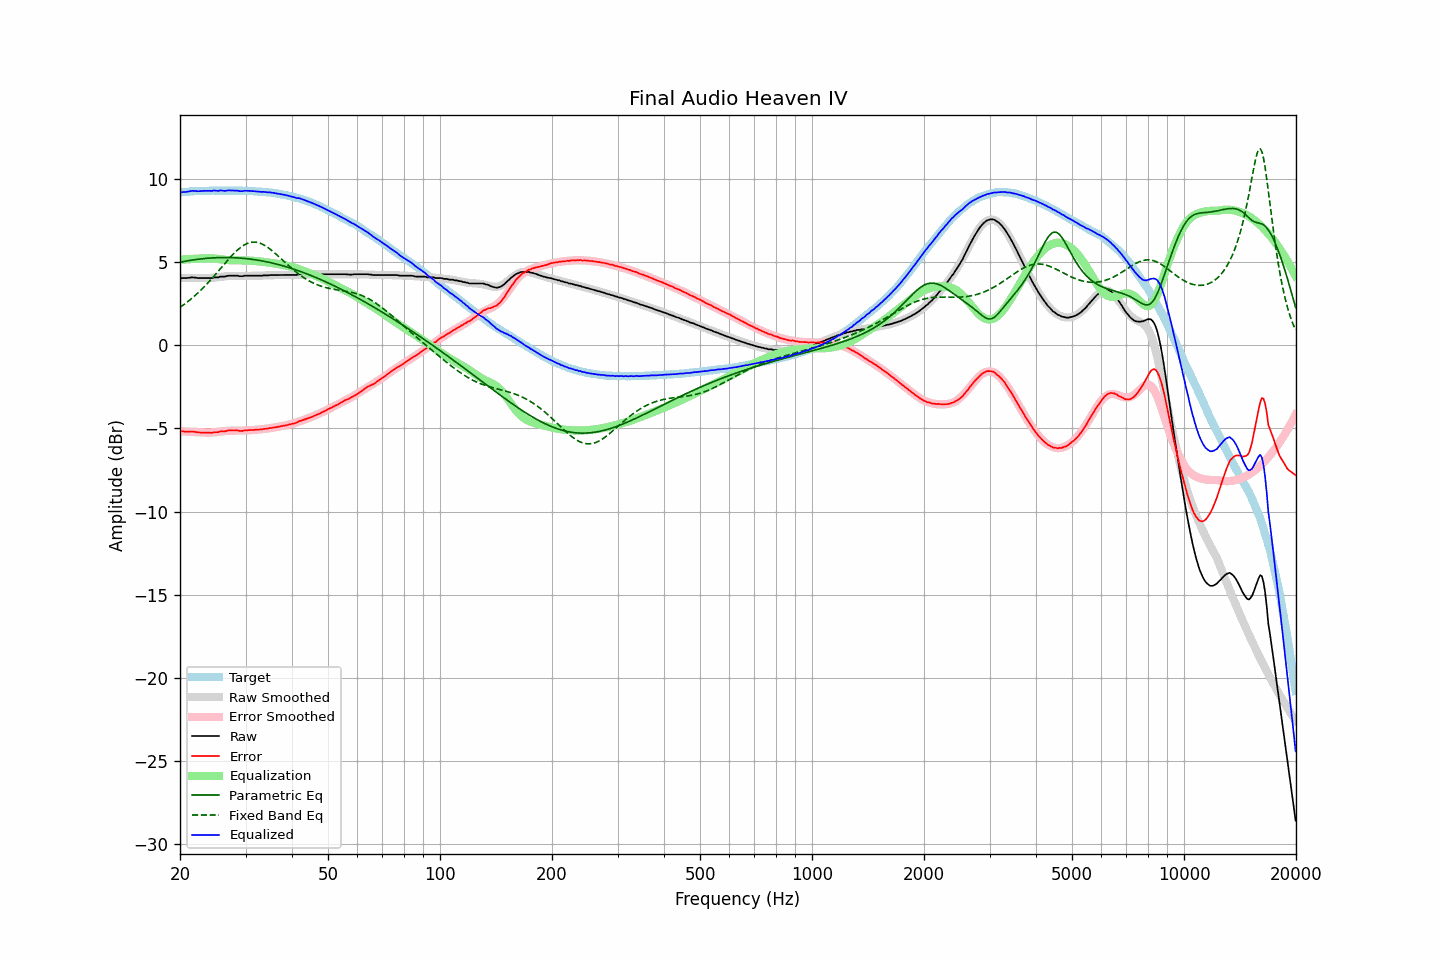

The table this chart was drawn from, first rows:
frequency, raw, error, smoothed, error_smoothed, equalization, parametric_eq, fixed_band_eq, equalized_raw, equalized_smoothed, target
20.00, 4.03, -5.19, 4.05, -5.16, 5.16, 5.01, 2.29, 9.19, 9.21, 9.21
20.20, 4.06, -5.17, 4.05, -5.17, 5.17, 5.03, 2.36, 9.22, 9.22, 9.22
20.40, 4.06, -5.18, 4.06, -5.18, 5.18, 5.05, 2.43, 9.23, 9.23, 9.23
20.61, 4.06, -5.19, 4.06, -5.18, 5.18, 5.07, 2.50, 9.24, 9.24, 9.24
20.81, 4.06, -5.19, 4.06, -5.19, 5.19, 5.08, 2.57, 9.24, 9.25, 9.24
21.02, 4.07, -5.18, 4.06, -5.19, 5.19, 5.10, 2.65, 9.26, 9.26, 9.25
21.23, 4.08, -5.18, 4.06, -5.20, 5.20, 5.12, 2.73, 9.27, 9.26, 9.26
21.44, 4.10, -5.18, 4.06, -5.20, 5.20, 5.13, 2.81, 9.30, 9.27, 9.28
21.66, 4.10, -5.18, 4.06, -5.21, 5.21, 5.15, 2.89, 9.31, 9.27, 9.28
21.87, 4.09, -5.20, 4.07, -5.21, 5.21, 5.16, 2.97, 9.30, 9.28, 9.29
22.09, 4.08, -5.21, 4.07, -5.22, 5.22, 5.17, 3.06, 9.29, 9.29, 9.29
22.31, 4.06, -5.24, 4.07, -5.22, 5.22, 5.18, 3.15, 9.28, 9.29, 9.29
22.54, 4.06, -5.24, 4.06, -5.23, 5.23, 5.20, 3.24, 9.29, 9.29, 9.29
22.76, 4.06, -5.25, 4.06, -5.24, 5.24, 5.21, 3.33, 9.29, 9.30, 9.30
22.99, 4.06, -5.25, 4.06, -5.24, 5.24, 5.22, 3.43, 9.30, 9.30, 9.30
23.22, 4.06, -5.24, 4.06, -5.25, 5.25, 5.23, 3.53, 9.30, 9.31, 9.30
23.45, 4.06, -5.25, 4.06, -5.25, 5.25, 5.24, 3.63, 9.31, 9.31, 9.31
23.69, 4.06, -5.25, 4.06, -5.25, 5.25, 5.25, 3.73, 9.31, 9.31, 9.31
23.92, 4.06, -5.25, 4.06, -5.25, 5.25, 5.25, 3.83, 9.31, 9.31, 9.31
24.16, 4.06, -5.26, 4.06, -5.25, 5.25, 5.26, 3.94, 9.30, 9.31, 9.31
24.40, 4.06, -5.27, 4.07, -5.24, 5.24, 5.27, 4.05, 9.30, 9.31, 9.32
24.65, 4.10, -5.23, 4.08, -5.23, 5.23, 5.27, 4.16, 9.33, 9.32, 9.32
24.89, 4.10, -5.22, 4.09, -5.22, 5.22, 5.28, 4.27, 9.32, 9.32, 9.32
25.14, 4.10, -5.22, 4.10, -5.21, 5.21, 5.28, 4.38, 9.31, 9.32, 9.32
25.39, 4.10, -5.22, 4.11, -5.20, 5.20, 5.29, 4.50, 9.30, 9.32, 9.32
25.65, 4.15, -5.17, 4.13, -5.19, 5.19, 5.29, 4.61, 9.34, 9.32, 9.31
25.91, 4.15, -5.17, 4.14, -5.18, 5.18, 5.29, 4.72, 9.32, 9.32, 9.31
26.16, 4.15, -5.17, 4.15, -5.16, 5.16, 5.29, 4.84, 9.31, 9.32, 9.32
26.43, 4.15, -5.17, 4.16, -5.15, 5.15, 5.29, 4.95, 9.30, 9.32, 9.32
26.69, 4.18, -5.14, 4.17, -5.15, 5.15, 5.29, 5.06, 9.32, 9.32, 9.32
26.96, 4.20, -5.12, 4.18, -5.14, 5.14, 5.29, 5.17, 9.33, 9.31, 9.31
27.23, 4.20, -5.12, 4.18, -5.13, 5.13, 5.29, 5.28, 9.33, 9.31, 9.31
27.50, 4.20, -5.11, 4.18, -5.13, 5.13, 5.29, 5.38, 9.33, 9.31, 9.31
27.77, 4.20, -5.12, 4.19, -5.13, 5.13, 5.28, 5.49, 9.32, 9.31, 9.32
28.05, 4.20, -5.12, 4.19, -5.12, 5.12, 5.28, 5.58, 9.32, 9.31, 9.31
28.33, 4.20, -5.12, 4.19, -5.12, 5.12, 5.27, 5.68, 9.32, 9.31, 9.31
28.62, 4.20, -5.11, 4.19, -5.12, 5.12, 5.27, 5.77, 9.32, 9.31, 9.31
28.90, 4.17, -5.15, 4.19, -5.12, 5.12, 5.26, 5.85, 9.29, 9.31, 9.31
29.19, 4.17, -5.15, 4.19, -5.12, 5.12, 5.25, 5.92, 9.28, 9.31, 9.31
29.48, 4.17, -5.14, 4.19, -5.12, 5.12, 5.25, 5.99, 9.28, 9.31, 9.31
29.78, 4.20, -5.11, 4.19, -5.12, 5.12, 5.24, 6.05, 9.31, 9.31, 9.31
30.08, 4.20, -5.12, 4.19, -5.12, 5.12, 5.23, 6.10, 9.31, 9.30, 9.31
30.38, 4.20, -5.10, 4.19, -5.11, 5.11, 5.22, 6.14, 9.31, 9.30, 9.30
30.68, 4.20, -5.10, 4.19, -5.11, 5.11, 5.21, 6.18, 9.30, 9.30, 9.29
30.99, 4.20, -5.10, 4.19, -5.10, 5.10, 5.19, 6.20, 9.30, 9.29, 9.29
31.30, 4.20, -5.09, 4.19, -5.10, 5.10, 5.18, 6.22, 9.29, 9.29, 9.29
31.61, 4.20, -5.09, 4.19, -5.09, 5.09, 5.17, 6.22, 9.28, 9.28, 9.28
31.93, 4.20, -5.07, 4.20, -5.08, 5.08, 5.15, 6.22, 9.28, 9.28, 9.27
32.24, 4.20, -5.08, 4.20, -5.07, 5.07, 5.14, 6.20, 9.26, 9.27, 9.27
32.57, 4.20, -5.06, 4.20, -5.06, 5.06, 5.12, 6.18, 9.26, 9.26, 9.26
32.89, 4.20, -5.06, 4.20, -5.05, 5.05, 5.10, 6.15, 9.25, 9.26, 9.25
33.22, 4.20, -5.05, 4.21, -5.04, 5.04, 5.09, 6.11, 9.24, 9.25, 9.25
33.55, 4.22, -5.03, 4.21, -5.03, 5.03, 5.07, 6.06, 9.25, 9.24, 9.24
33.89, 4.22, -5.02, 4.21, -5.02, 5.02, 5.05, 6.00, 9.24, 9.23, 9.24
34.23, 4.22, -5.01, 4.22, -5.01, 5.01, 5.03, 5.94, 9.22, 9.22, 9.22
34.57, 4.22, -5.00, 4.22, -4.99, 4.99, 5.01, 5.87, 9.21, 9.21, 9.22
34.92, 4.24, -4.96, 4.22, -4.98, 4.98, 4.99, 5.80, 9.21, 9.20, 9.20
35.27, 4.24, -4.97, 4.23, -4.96, 4.96, 4.97, 5.72, 9.20, 9.19, 9.20
35.62, 4.24, -4.94, 4.23, -4.95, 4.95, 4.94, 5.64, 9.18, 9.18, 9.18
35.97, 4.24, -4.93, 4.23, -4.93, 4.93, 4.92, 5.56, 9.17, 9.17, 9.17
... 635 more rows
